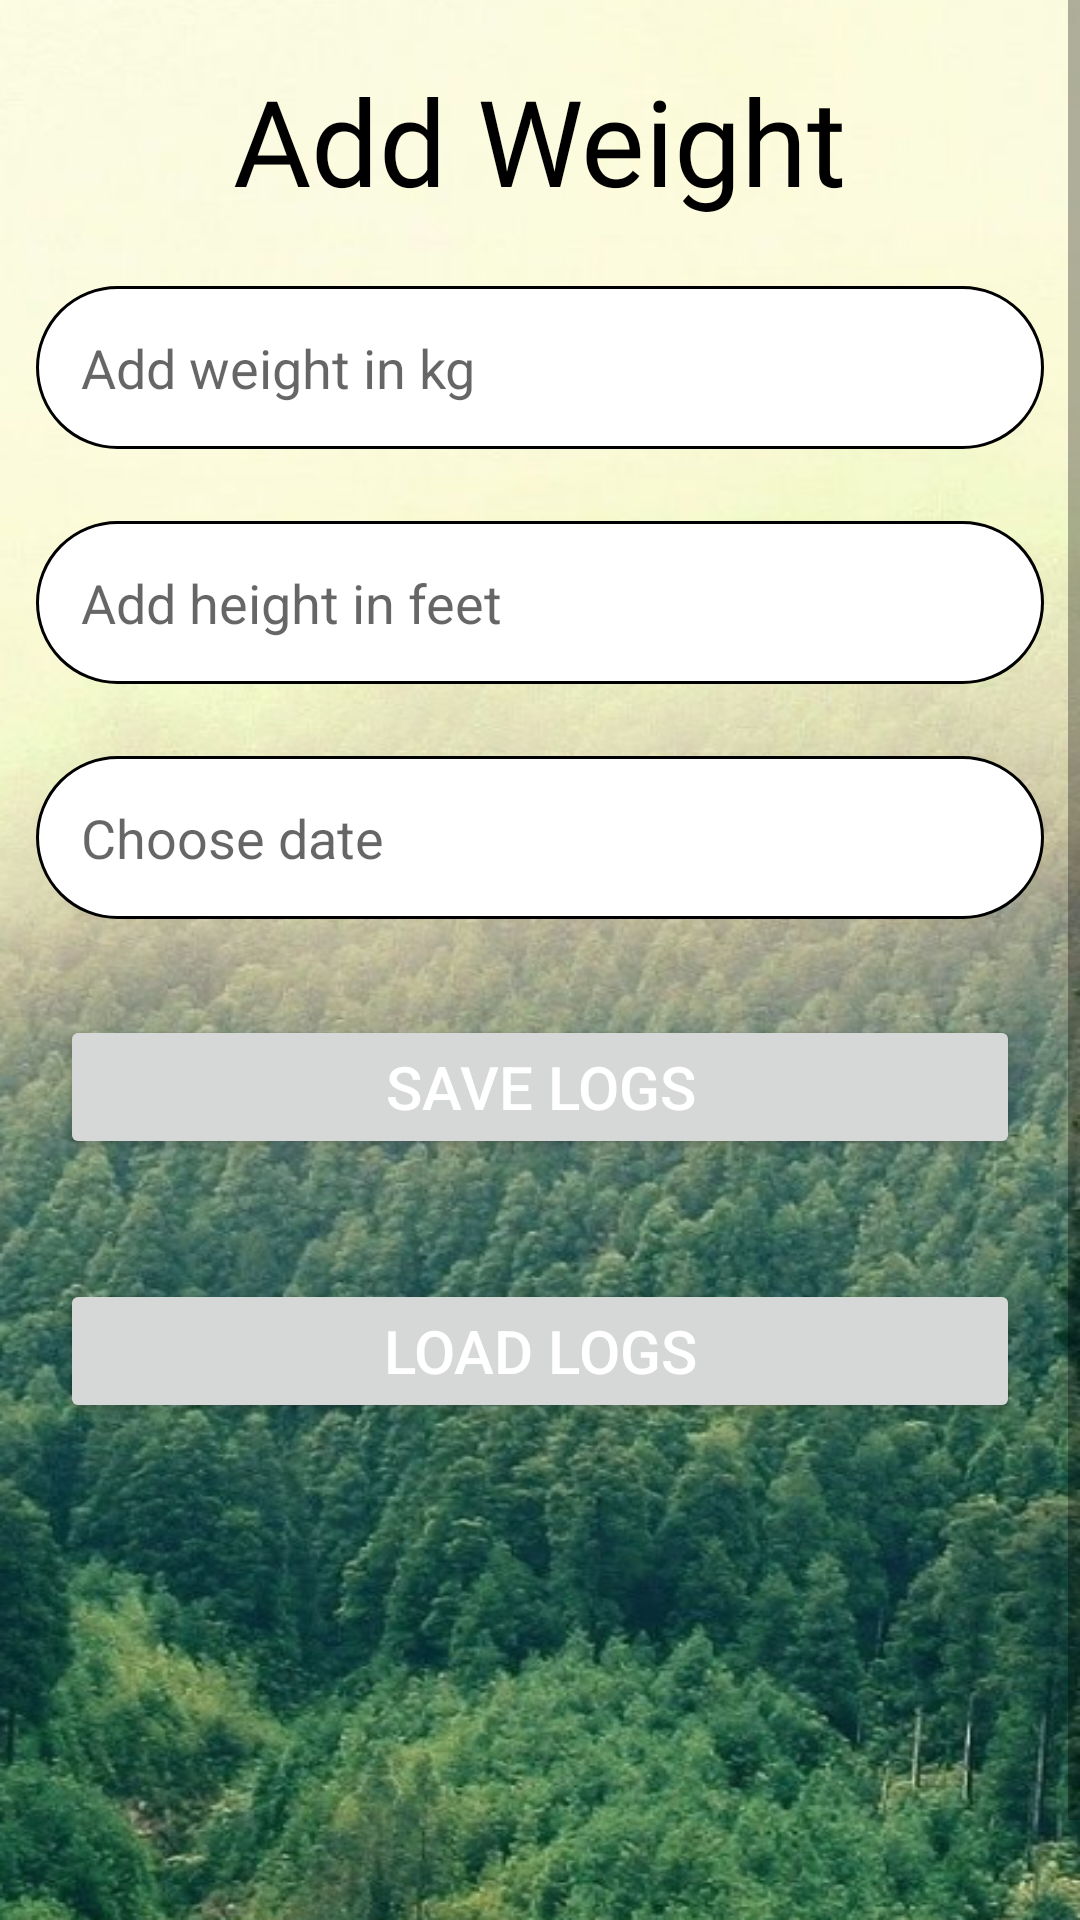

Reconstruct the res/layout file that produces this screen, plus the resources it refers to.
<!-- AndroidManifest.xml: application theme Theme.HealthX -->
<!-- res/layout/activity_weight_log.xml -->
<?xml version="1.0" encoding="utf-8"?>

<RelativeLayout xmlns:android="http://schemas.android.com/apk/res/android"
    xmlns:app="http://schemas.android.com/apk/res-auto"
    xmlns:tools="http://schemas.android.com/tools"
    android:layout_width="match_parent"
    android:background="@drawable/background_3"
    android:layout_height="match_parent"
    tools:context=".WeightLogActivity">


    <ScrollView
        android:layout_width="match_parent"
        android:layout_height="match_parent">





        <LinearLayout
            android:layout_marginTop="20dp"
            android:layout_width="match_parent"
            android:layout_height="match_parent"
            android:orientation="vertical">

            <TextView

                android:id="@+id/textView"
                android:layout_width="wrap_content"
                android:layout_height="wrap_content"
                android:fontFamily="@font/aclonica"
                android:text="Add Weight"
                android:layout_gravity="center_horizontal"
                android:textSize="40sp"
                android:layout_marginBottom="10dp"
                android:textColor="@color/black"

                />

            <EditText
                android:padding="15dp"
                android:background="@drawable/shape"
                android:id="@+id/wEt"
                android:hint="Add weight in kg"
                android:textColor="@color/black"
                android:layout_margin="12dp"
                android:layout_width="match_parent"
                android:layout_height="wrap_content">

            </EditText>

            <EditText

                android:padding="15dp"
                android:background="@drawable/shape"
                android:id="@+id/hEt"
                android:hint="Add height in feet"
                android:layout_margin="12dp"
                android:textColor="@color/black"
                android:layout_width="match_parent"
                android:layout_height="wrap_content">

            </EditText>

            <EditText
                android:textColor="@color/black"
                android:editable="false"
                android:padding="15dp"
                android:background="@drawable/shape"
                android:id="@+id/dEt"
                android:hint="Choose date"
                android:layout_margin="12dp"
                android:layout_width="match_parent"
                android:layout_height="wrap_content">

            </EditText>


            <Button
                android:id="@+id/saveBtn"
                android:textSize="20sp"
                android:textColor="@color/white"
                android:text="Save Logs"
                android:layout_margin="20dp"
                android:layout_width="match_parent"
                android:layout_height="wrap_content">

            </Button>

            <Button
                android:id="@+id/loadBtn"
                android:textSize="20sp"
                android:textColor="@color/white"
                android:text="Load Logs"
                android:layout_margin="20dp"
                android:layout_width="match_parent"
                android:layout_height="wrap_content">

            </Button>

            <TextView
                android:textColor="@color/white"
                android:textSize="20sp"
                android:id="@+id/wTv"
                android:layout_marginLeft="20dp"
                android:layout_marginRight="20dp"
                android:layout_marginTop="20dp"
                android:layout_width="match_parent"
                android:layout_height="wrap_content">

            </TextView>
            <TextView
                android:textColor="@color/white"
                android:textSize="20sp"
                android:id="@+id/hTv"
                android:layout_marginLeft="20dp"
                android:layout_marginRight="20dp"
                android:layout_marginTop="20dp"
                android:layout_width="match_parent"
                android:layout_height="wrap_content">

            </TextView>
            <TextView
                android:layout_marginBottom="40dp"
                android:textColor="@color/white"
                android:textSize="20sp"
                android:id="@+id/dTv"
                android:layout_marginLeft="20dp"
                android:layout_marginRight="20dp"
                android:layout_marginTop="20dp"
                android:layout_width="match_parent"
                android:layout_height="wrap_content">

            </TextView>
        </LinearLayout>
    </ScrollView>
</RelativeLayout>
<!-- resources referenced by this layout -->
<resources>
  <color name="black">#FF000000</color>
  <color name="white">#FFFFFFFF</color>
  <!-- drawable background_3: jpg bitmap (drawable, 528132 bytes) -->
  <!-- drawable shape (drawable) -->
  <?xml version="1.0" encoding="utf-8"?>
  
  <shape xmlns:android="http://schemas.android.com/apk/res/android"
      android:shape="rectangle">
  
      <stroke android:color="@color/black" android:width="1dp"></stroke>
  <corners android:radius="50dp"></corners>
      <solid android:color="@color/white"></solid>
  </shape>
  <style name="Theme.HealthX" parent="Theme.MaterialComponents.DayNight.NoActionBar">
          
          <item name="colorPrimary">@color/purple_500</item>
          <item name="colorPrimaryVariant">@color/purple_700</item>
          <item name="colorOnPrimary">@color/white</item>
          
          <item name="colorSecondary">@color/teal_200</item>
          <item name="colorSecondaryVariant">@color/teal_700</item>
          <item name="colorOnSecondary">@color/black</item>
          
          <item name="android:statusBarColor" tools:targetApi="l">?attr/colorPrimaryVariant</item>
          
      </style>
  <color name="purple_500">#FF6200EE</color>
  <color name="purple_700">#FF3700B3</color>
  <color name="teal_200">#FF03DAC5</color>
  <color name="teal_700">#FF018786</color>
</resources>
